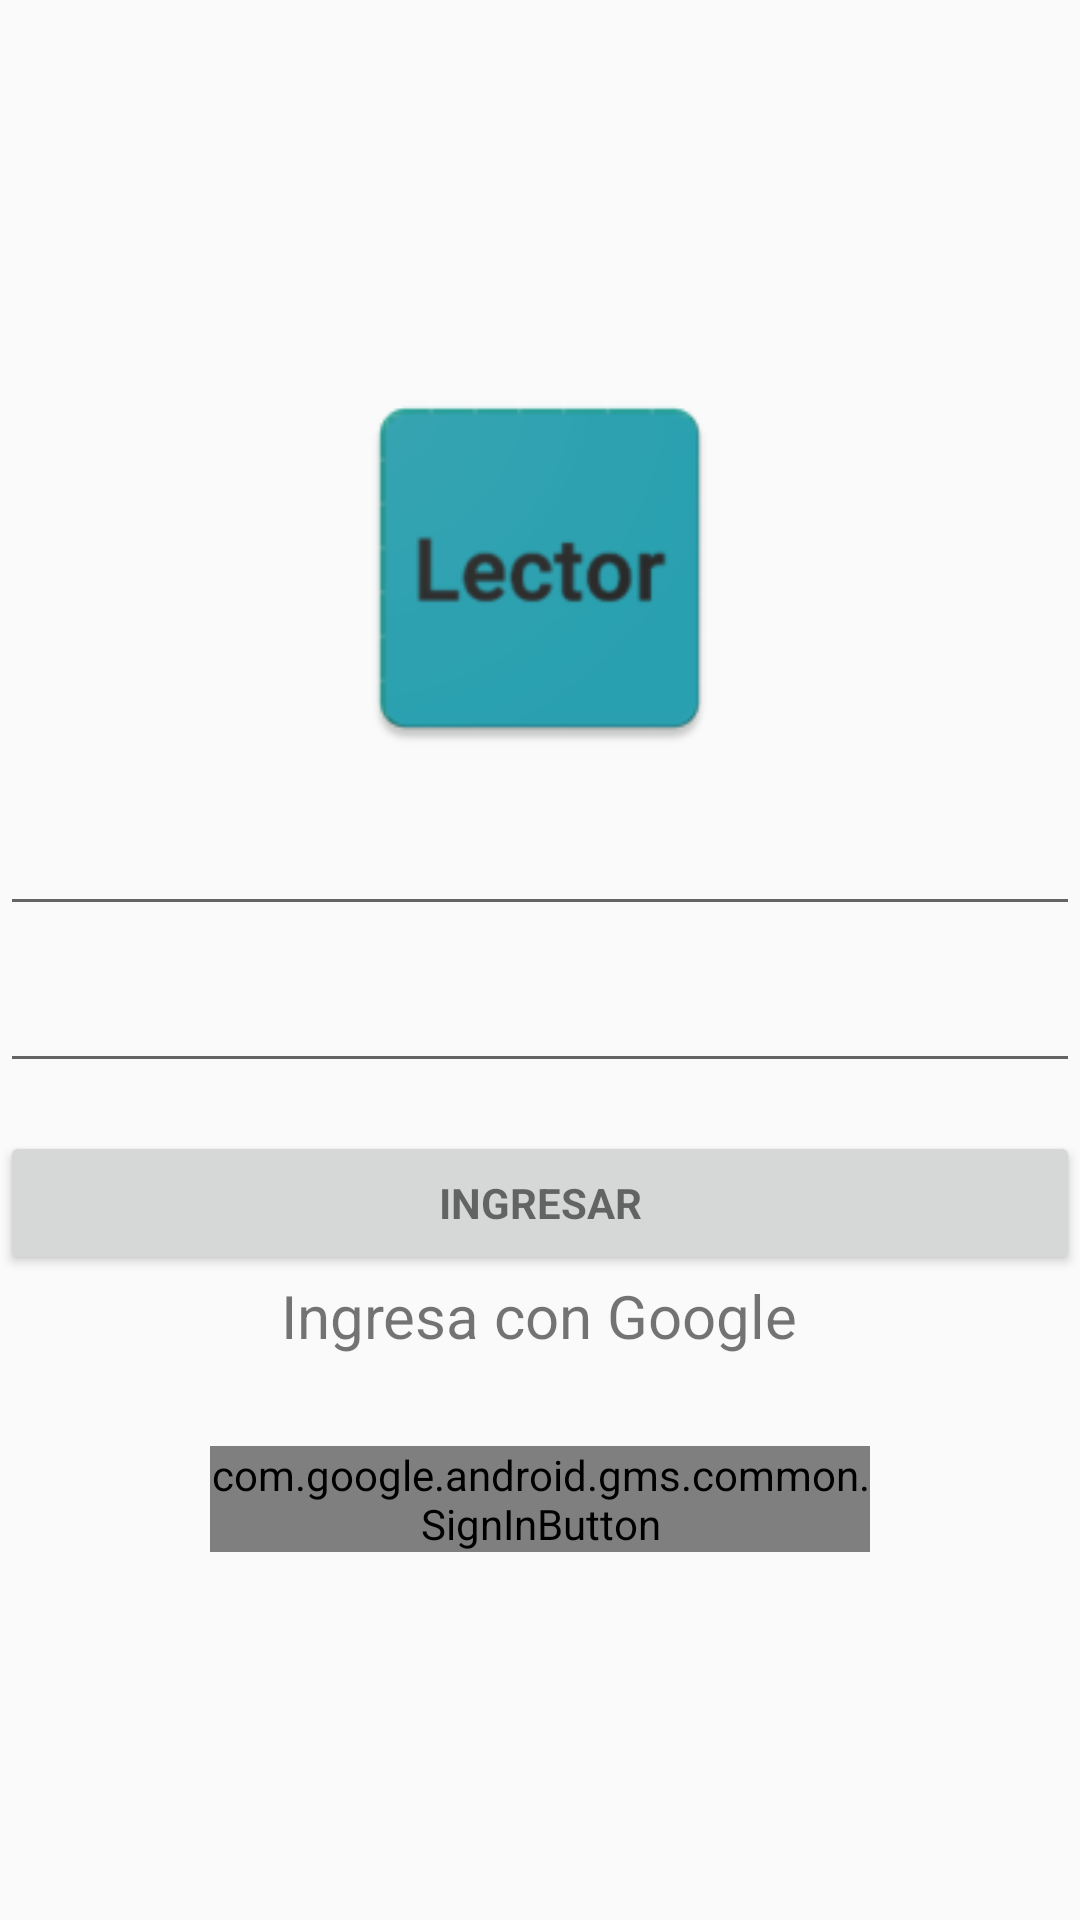

Android layout source for this screen:
<!-- AndroidManifest.xml: application theme AppTheme.NoActionBar -->
<!-- res/layout/activity_login.xml -->
<LinearLayout xmlns:android="http://schemas.android.com/apk/res/android"
    android:layout_width="match_parent"
    android:layout_height="match_parent"
    xmlns:app="http://schemas.android.com/apk/res-auto"
    xmlns:tools="http://schemas.android.com/tools"
    android:orientation="vertical"
    android:gravity="center"
    tools:context=".LoginActivity">

    
    
<LinearLayout
    android:id="@+id/text_view_container"
    android:layout_width="wrap_content"
    android:layout_height="wrap_content"
    android:orientation="vertical"
    android:paddingLeft="16dp"
    android:paddingRight="16dp"
    android:visibility="gone"
    android:gravity="center">


    <ImageView
        android:id="@+id/imgProfilePic"
        android:layout_width="80dp"
        android:layout_height="wrap_content"/>



    <TextView
        android:id="@+id/tvName"
        android:layout_width="wrap_content"
        android:layout_height="wrap_content"
        android:padding="5dp"
        android:textSize="20dp" />

    <TextView
        android:id="@+id/tvMail"
        android:layout_width="wrap_content"
        android:layout_height="wrap_content"
        android:padding="5dp"
        android:textSize="18dp" />

</LinearLayout>

    
<Button
    android:id="@+id/signOutButton"
    android:layout_width="fill_parent"
    android:layout_height="wrap_content"
    android:layout_marginBottom="10dp"
    android:background="@android:color/holo_red_light"
    android:layout_marginLeft="19dp"
    android:layout_marginRight="19dp"
    android:text="LOGOUT"
    android:textColor="#fff"
    android:textStyle="bold"
    android:visibility="gone" />

    <ImageView
        android:id="@+id/imageView2"
        android:layout_width="197dp"
        android:layout_height="134dp"
        app:srcCompat="@mipmap/ic_lector" />
    <LinearLayout
        android:id="@+id/email_login_form"
        android:layout_width="match_parent"
        android:layout_height="wrap_content"
        android:orientation="vertical">

        <android.support.design.widget.TextInputLayout
            android:layout_width="match_parent"
            android:layout_height="wrap_content">

            <EditText
                android:id="@+id/txtUserName"
                android:layout_width="match_parent"
                android:layout_height="wrap_content"
                android:inputType="textEmailAddress"
                android:maxLines="1"
                android:singleLine="true"
                tools:hint="Usuario" />

        </android.support.design.widget.TextInputLayout>

        <android.support.design.widget.TextInputLayout
            android:layout_width="match_parent"
            android:layout_height="wrap_content">

            <EditText
                android:id="@+id/txtPassword"
                android:layout_width="match_parent"
                android:layout_height="wrap_content"
                android:imeActionLabel="@string/action_sign_in_short"
                android:imeOptions="actionUnspecified"
                android:inputType="textPassword"
                android:maxLines="1"
                android:singleLine="true"
                tools:hint="Contraseña" />

        </android.support.design.widget.TextInputLayout>

        <Button
            android:id="@+id/btnLogin"
            style="?android:textAppearanceSmall"
            android:layout_width="match_parent"
            android:layout_height="wrap_content"
            android:layout_marginTop="16dp"
            android:text="@string/action_sign_in"
            android:textStyle="bold" />

    </LinearLayout>

<TextView
    android:id="@+id/notSignedIn_tv"
    android:layout_width="wrap_content"
    android:layout_height="wrap_content"
    android:layout_gravity="center_horizontal"
    android:layout_marginBottom="30dp"
    android:text="Ingresa con Google"
    android:textSize="20sp" />


<com.google.android.gms.common.SignInButton
    android:id="@+id/signInButton"
    android:layout_width="220dp"
    android:layout_height="wrap_content"
    android:layout_gravity="center_horizontal" />

</LinearLayout>
<!-- resources referenced by this layout -->
<resources>
  <!-- mipmap ic_lector: png bitmap (mipmap-hdpi, 2364 bytes) -->
  <string name="action_sign_in">Ingresar</string>
  <string name="action_sign_in_short">Sign in</string>
  <style name="AppTheme.NoActionBar">
          <item name="windowActionBar">true</item>
          <item name="windowNoTitle">true</item>
      </style>
</resources>
